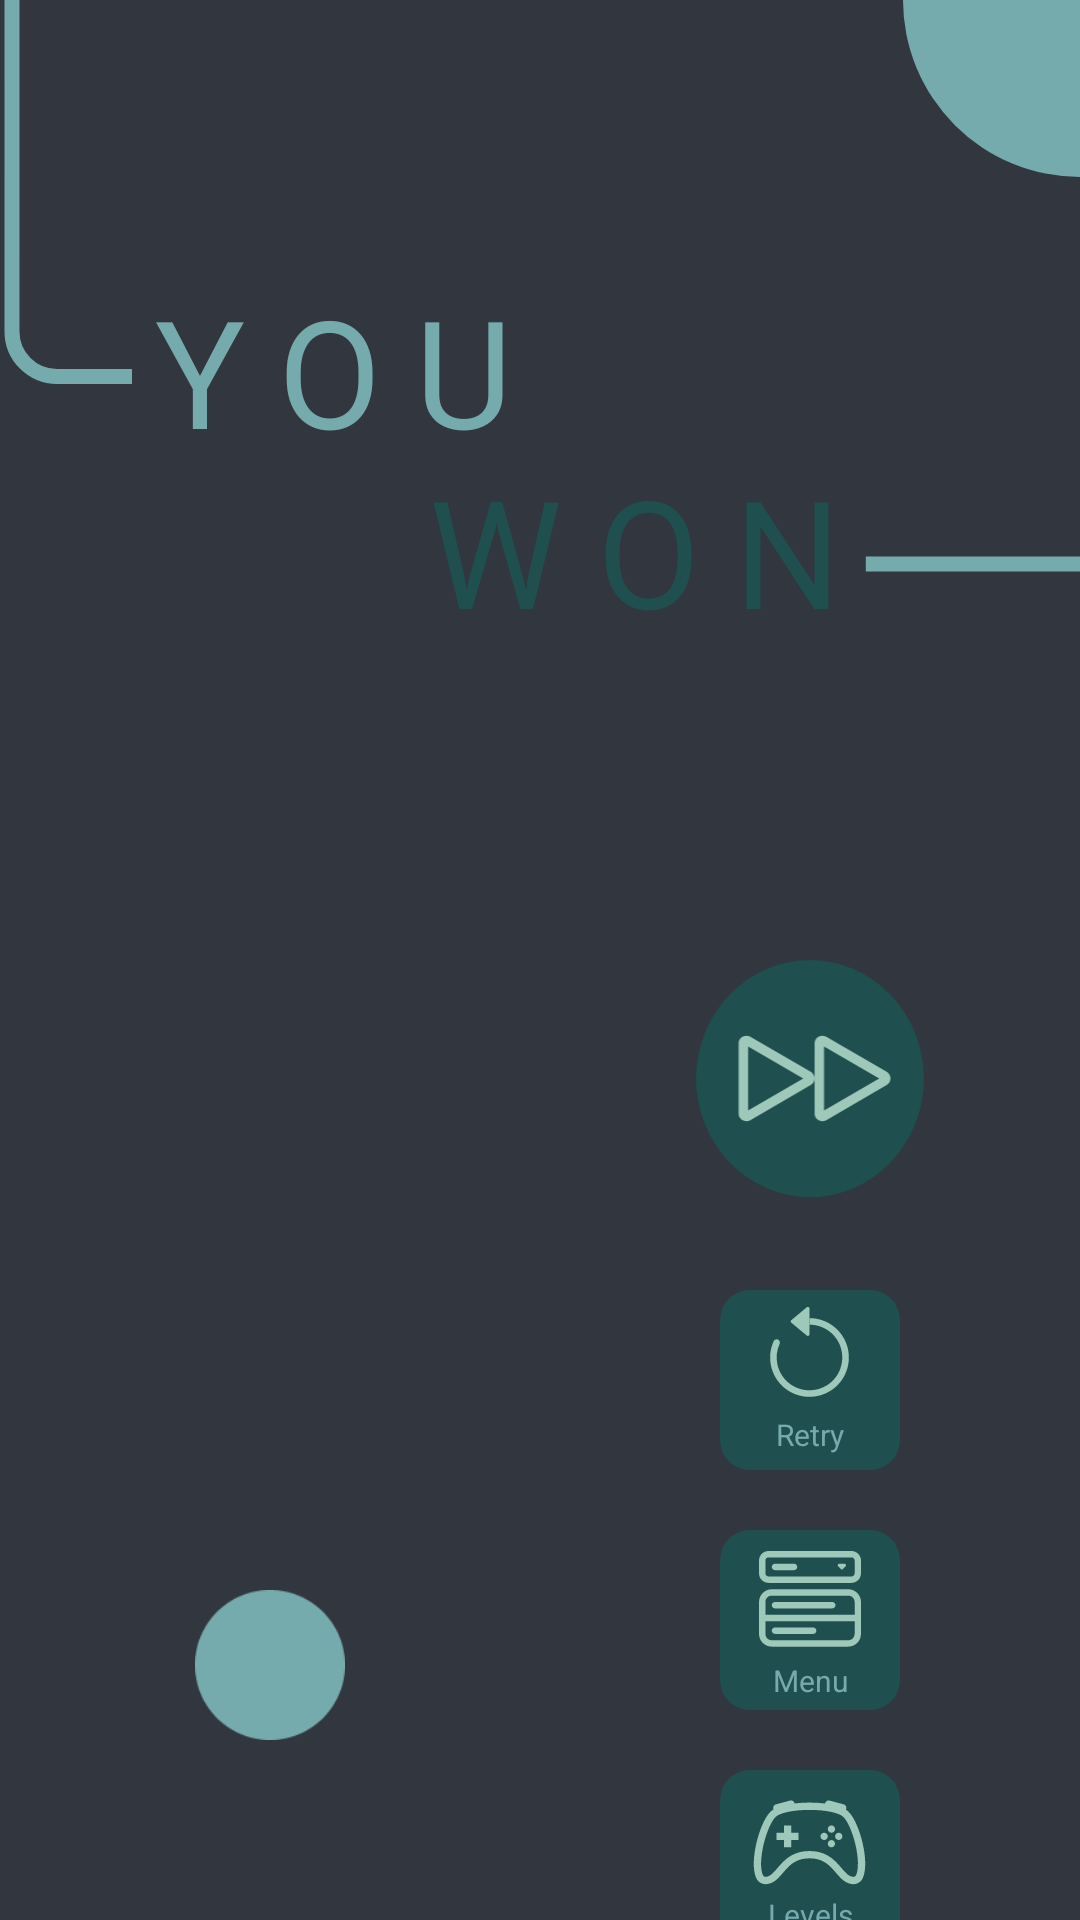

Android layout source for this screen:
<!-- AndroidManifest.xml: application theme Theme.Android -->
<!-- res/layout/activity_win.xml -->
<?xml version="1.0" encoding="utf-8"?>
<LinearLayout xmlns:android="http://schemas.android.com/apk/res/android"
    xmlns:app="http://schemas.android.com/apk/res-auto"
    xmlns:tools="http://schemas.android.com/tools"
    android:id="@+id/win"
    android:layout_width="match_parent"
    android:layout_height="match_parent"
    android:background="@color/background"
    android:orientation="vertical">

    <FrameLayout
        android:layout_width="match_parent"
        android:layout_height="300dp"
        tools:ignore="MissingConstraints">


        <ImageView
            android:id="@+id/imageView5"
            android:layout_width="wrap_content"
            android:layout_height="wrap_content"
            android:layout_gravity="right"
            app:srcCompat="@drawable/win_lose_circle1" />

        <RelativeLayout
            android:layout_width="wrap_content"
            android:layout_height="wrap_content"
            android:layout_gravity="right">

            <ImageView
                android:id="@+id/imageView4"
                android:layout_width="wrap_content"
                android:layout_height="wrap_content"
                android:layout_gravity="right"
                app:srcCompat="@drawable/vector_2" />

            <LinearLayout
                android:layout_width="240dp"
                android:layout_height="175dp"
                android:layout_gravity="center"
                android:layout_marginLeft="45dp"
                android:layout_marginTop="70dp"
                android:orientation="vertical">

                <TextView
                    android:layout_width="240dp"
                    android:layout_height="60dp"
                    android:layout_marginTop="20dp"
                    android:gravity="left"
                    android:letterSpacing="0.23"
                    android:text="@string/you"
                    android:textColor="@color/primary"
                    android:textFontWeight="700"
                    android:textSize="50sp"
                    android:textStyle="bold"
                    tools:ignore="RtlHardcoded" />

                <TextView
                    android:layout_width="240dp"
                    android:layout_height="60dp"
                    android:gravity="right"
                    android:letterSpacing="0.23"
                    android:text="@string/won"
                    android:textColor="@color/success"
                    android:textFontWeight="900"
                    android:textSize="50sp"
                    android:textStyle="bold"
                    tools:ignore="RtlHardcoded" />
            </LinearLayout>

        </RelativeLayout>
    </FrameLayout>

    <LinearLayout
        android:layout_width="match_parent"
        android:layout_height="match_parent"
        android:baselineAligned="false"
        android:gravity="center"
        android:orientation="horizontal">

        <LinearLayout
            android:layout_width="0dp"
            android:layout_height="match_parent"
            android:layout_weight="1"
            android:gravity="center"
            android:orientation="vertical">


            <ImageView
                android:layout_width="190dp"
                android:layout_height="230dp"
                android:layout_gravity="bottom"
                android:src="@drawable/win_lose_circle3" />

            <ImageView
                android:layout_width="140dp"
                android:layout_height="140dp"
                android:layout_weight="0.5"
                android:src="@drawable/win_lose_circle2" />

            <ImageView
                android:layout_width="30dp"
                android:layout_height="60dp"
                android:layout_gravity="bottom"
                android:src="@drawable/win_lose_circle3" />
        </LinearLayout>

        <LinearLayout
            android:layout_width="0dp"
            android:layout_height="wrap_content"
            android:layout_weight="1"
            android:gravity="center"
            android:orientation="vertical">


            <ImageView
                android:id="@+id/next_level"
                android:layout_width="80dp"
                android:layout_height="80dp"
                android:layout_margin="30dp"
                app:srcCompat="@drawable/next_level_icon" />

            <FrameLayout
                android:id="@+id/retry"
                android:layout_width="60dp"
                android:layout_height="60dp"
                android:background="@drawable/level_background_available"
                android:onClick="handleClickedButton"
                android:orientation="vertical"
                app:layout_constraintBottom_toTopOf="@+id/Button5"
                app:layout_constraintEnd_toEndOf="parent"
                app:layout_constraintStart_toEndOf="@+id/Button4"
                app:layout_constraintTop_toBottomOf="@+id/Button1">

                <ImageView
                    android:layout_width="wrap_content"
                    android:layout_height="wrap_content"
                    android:layout_gravity="center|top"
                    android:layout_marginTop="5dp"
                    app:srcCompat="@drawable/win_retry_button" />

                <TextView
                    android:layout_width="match_parent"
                    android:layout_height="match_parent"
                    android:layout_marginBottom="5dp"
                    android:gravity="bottom|center"
                    android:text="@string/retry"
                    android:textColor="@color/primary"
                    android:textSize="10sp" />
            </FrameLayout>

            <FrameLayout
                android:id="@+id/menu"
                android:layout_width="60dp"
                android:layout_height="60dp"

                android:layout_margin="20dp"
                android:background="@drawable/level_background_available"
                android:onClick="handleClickedButton"
                android:orientation="vertical"
                app:layout_constraintBottom_toTopOf="@+id/Button5"
                app:layout_constraintEnd_toEndOf="parent"
                app:layout_constraintStart_toEndOf="@+id/Button4"
                app:layout_constraintTop_toBottomOf="@+id/Button1">

                <ImageView
                    android:layout_width="wrap_content"
                    android:layout_height="wrap_content"
                    android:layout_gravity="center|top"
                    android:layout_marginTop="7dp"
                    app:srcCompat="@drawable/menu_icon" />

                <TextView
                    android:layout_width="61dp"
                    android:layout_height="match_parent"
                    android:layout_marginBottom="3dp"
                    android:gravity="bottom|center"
                    android:text="@string/menu"
                    android:textColor="@color/primary"
                    android:textSize="10sp" />
            </FrameLayout>


            <FrameLayout
                android:id="@+id/levels"
                android:layout_width="60dp"
                android:layout_height="60dp"
                android:background="@drawable/level_background_available"
                android:onClick="handleClickedButton"
                android:orientation="vertical"
                app:layout_constraintBottom_toTopOf="@+id/Button5"
                app:layout_constraintEnd_toEndOf="parent"
                app:layout_constraintStart_toEndOf="@+id/Button4"
                app:layout_constraintTop_toBottomOf="@+id/Button1">

                <ImageView
                    android:layout_width="wrap_content"
                    android:layout_height="wrap_content"
                    android:layout_gravity="center|top"
                    android:layout_marginTop="5dp"
                    app:srcCompat="@drawable/levels_icon" />

                <TextView
                    android:layout_width="match_parent"
                    android:layout_height="match_parent"
                    android:layout_marginBottom="5dp"
                    android:gravity="bottom|center"
                    android:text="@string/levels"
                    android:textColor="@color/primary"
                    android:textSize="10sp" />
            </FrameLayout>
        </LinearLayout>

    </LinearLayout>
</LinearLayout>
<!-- resources referenced by this layout -->
<resources>
  <color name="background">#31363F</color>
  <color name="primary">#76ABAE</color>
  <color name="success">#204F4F</color>
  <!-- drawable level_background_available (drawable) -->
  <shape xmlns:android="http://schemas.android.com/apk/res/android"
      android:shape="rectangle" >
  
      <solid android:color="@color/dark_green" />
  
      <corners
          android:bottomLeftRadius="10dp"
          android:bottomRightRadius="10dp"
          android:topLeftRadius="10dp"
          android:topRightRadius="10dp" />
  
  </shape>
  <!-- drawable next_level_icon (drawable) -->
  <vector xmlns:android="http://schemas.android.com/apk/res/android"
      android:width="75dp"
      android:height="79dp"
      android:viewportWidth="75"
      android:viewportHeight="79">
    <path
        android:pathData="M0,39.063a37.5,39.063 0,1 0,75 0a37.5,39.063 0,1 0,-75 0z"
        android:fillColor="#204F4F"/>
    <path
        android:pathData="M35.263,39L17.125,28.478V49.522L35.263,39ZM37.737,36.825C38.121,37.044 38.439,37.361 38.66,37.743C38.882,38.125 38.999,38.558 38.999,39C38.999,39.442 38.882,39.875 38.66,40.257C38.439,40.639 38.121,40.956 37.737,41.175L17.853,52.713C16.228,53.656 14,52.578 14,50.537V27.462C14,25.422 16.228,24.344 17.853,25.288L37.737,36.825Z"
        android:fillColor="#9EC8B9"/>
    <path
        android:pathData="M60.263,39L42.125,28.478V49.522L60.263,39ZM62.737,36.825C63.121,37.044 63.439,37.361 63.66,37.743C63.882,38.125 63.999,38.558 63.999,39C63.999,39.442 63.882,39.875 63.66,40.257C63.439,40.639 63.121,40.956 62.737,41.175L42.853,52.713C41.228,53.656 39,52.578 39,50.537V27.462C39,25.422 41.228,24.344 42.853,25.288L62.737,36.825Z"
        android:fillColor="#9EC8B9"/>
  </vector>
  <!-- drawable vector_2 (drawable) -->
  <vector xmlns:android="http://schemas.android.com/apk/res/android"
      android:width="359dp"
      android:height="191dp"
      android:viewportWidth="359"
      android:viewportHeight="191">
    <path
        android:pathData="M287.6,188H400.5M43,125.5H18C9.72,125.5 3,118.78 3,110.5V-0.5"
        android:strokeWidth="5"
        android:fillColor="#00000000"
        android:strokeColor="#76ABAE"/>
  </vector>
  <!-- drawable win_lose_circle1 (drawable) -->
  <vector xmlns:android="http://schemas.android.com/apk/res/android"
      android:width="59dp"
      android:height="59dp"
      android:viewportWidth="59"
      android:viewportHeight="59">
    <path
        android:pathData="M59,0m-59,0a59,59 0,1 1,118 0a59,59 0,1 1,-118 0"
        android:fillColor="#76ABAE"/>
  </vector>
  <string name="levels">Levels</string>
  <string name="menu">Menu</string>
  <string name="retry">Retry</string>
  <string name="won"> WON</string>
  <string name="you"> YOU</string>
  <style name="Theme.Android" parent="Base.Theme.Android" />
  <color name="dark_green">#204F4F</color>
  <style name="Base.Theme.Android" parent="Theme.Material3.DayNight.NoActionBar">
          
          
          <item name="android:windowBackground">@color/background
          </item>
          <item name="android:textColor">@color/primary</item>
      </style>
</resources>
